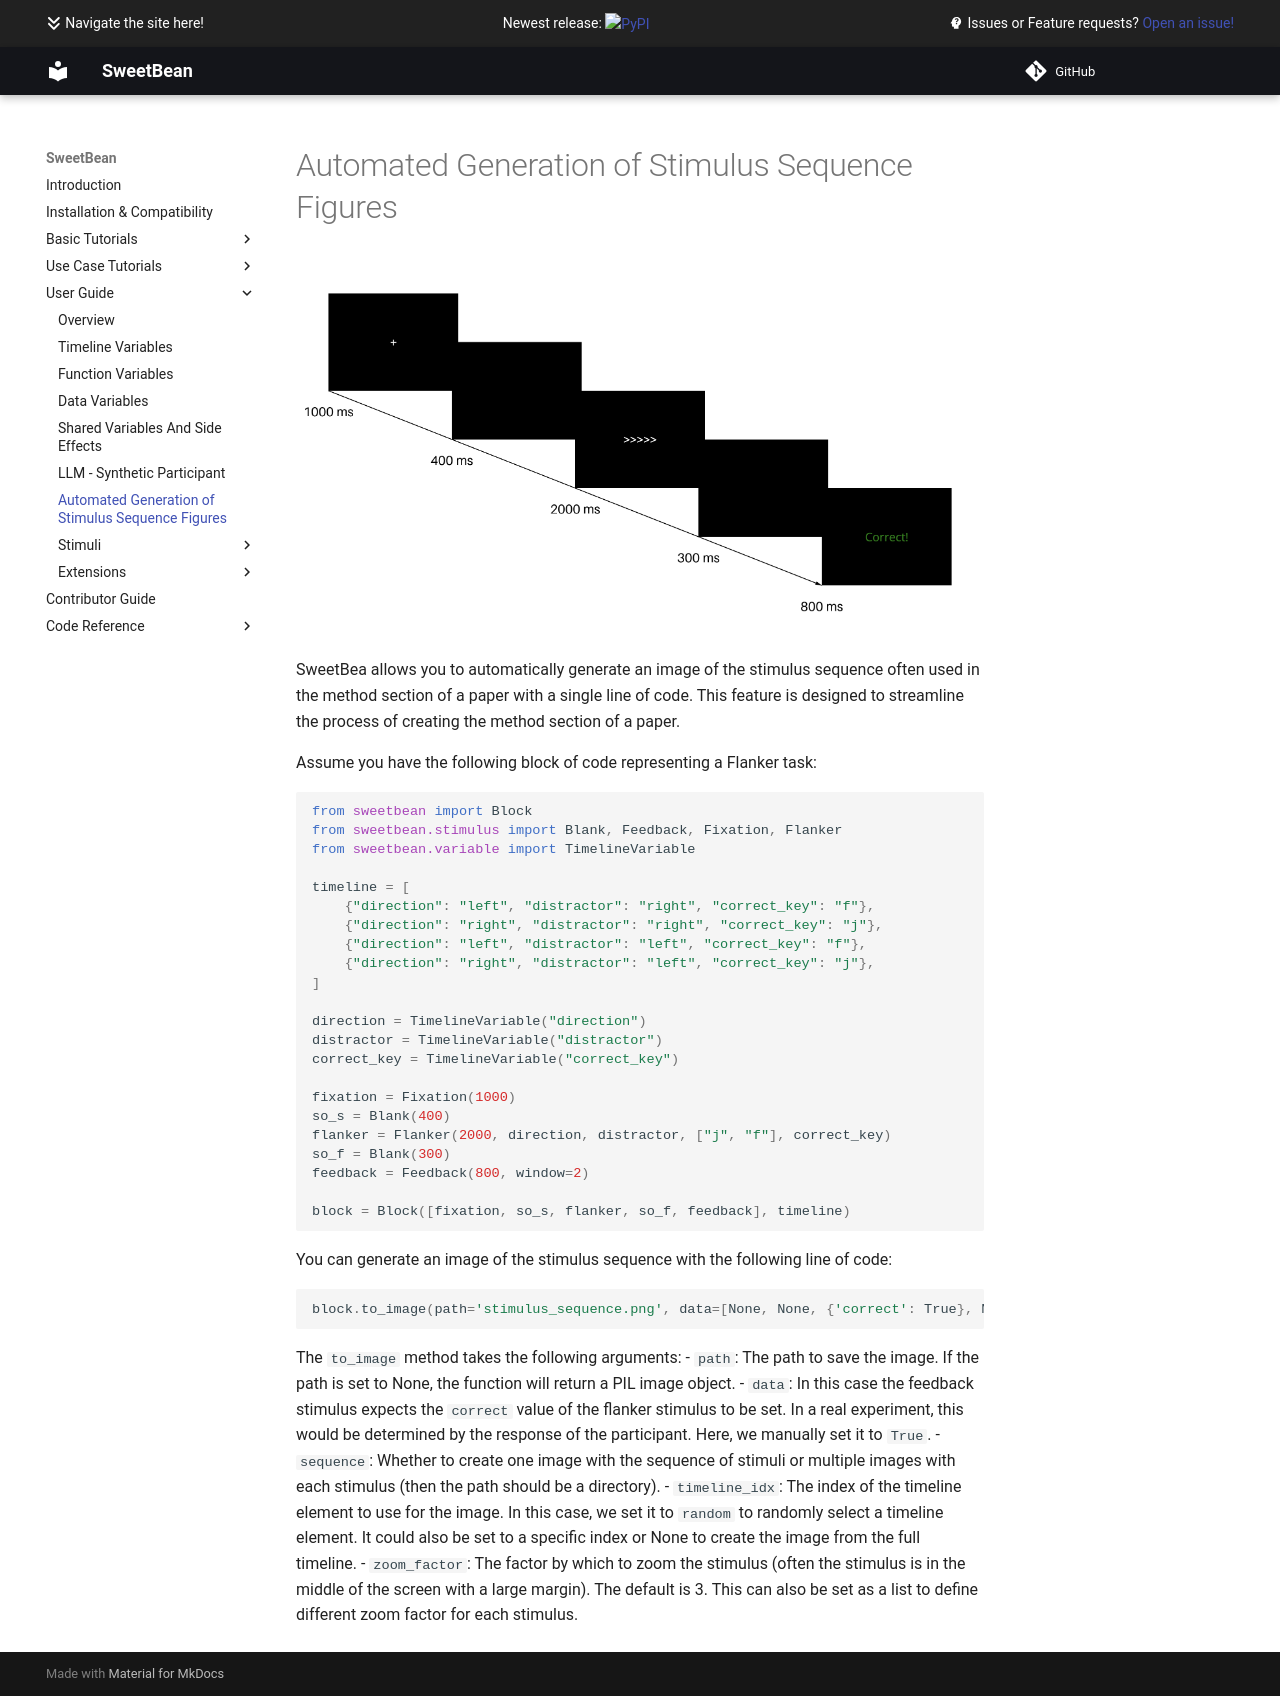

repository: AutoResearch/sweetbean · page: User Guide/documentation_stimulus_sequence/index.html · generator: mkdocs

# Automated Generation of Stimulus Sequence Figures

![stimulus_sequence](../img/stimuli/flanker.png)

SweetBea allows you to automatically generate an image of the stimulus sequence often used in the method section of a paper with a single line of code. This feature is designed to streamline the process of creating the method section of a paper.

Assume you have the following block of code representing a Flanker task:
```python
from sweetbean import Block
from sweetbean.stimulus import Blank, Feedback, Fixation, Flanker
from sweetbean.variable import TimelineVariable

timeline = [
    {"direction": "left", "distractor": "right", "correct_key": "f"},
    {"direction": "right", "distractor": "right", "correct_key": "j"},
    {"direction": "left", "distractor": "left", "correct_key": "f"},
    {"direction": "right", "distractor": "left", "correct_key": "j"},
]

direction = TimelineVariable("direction")
distractor = TimelineVariable("distractor")
correct_key = TimelineVariable("correct_key")

fixation = Fixation(1000)
so_s = Blank(400)
flanker = Flanker(2000, direction, distractor, ["j", "f"], correct_key)
so_f = Blank(300)
feedback = Feedback(800, window=2)

block = Block([fixation, so_s, flanker, so_f, feedback], timeline)
```

You can generate an image of the stimulus sequence with the following line of code:
```python
block.to_image(path='stimulus_sequence.png', data=[None, None, {'correct': True}, None, None], sequence=True, timeline_idx='random', zoom_factor=3)
```

The `to_image` method takes the following arguments:
- `path`: The path to save the image. If the path is set to None, the function will return a PIL image object.
- `data`: In this case the feedback stimulus expects the `correct` value of the flanker stimulus to be set. In a real experiment, this would be determined by the response of the participant. Here, we manually set it to `True`.
- `sequence`: Whether to create one image with the sequence of stimuli or multiple images with each stimulus (then the path should be a directory).
- `timeline_idx`: The index of the timeline element to use for the image. In this case, we set it to `random` to randomly select a timeline element. It could also be set to a specific index or None to create the image from the full timeline.
- `zoom_factor`: The factor by which to zoom the stimulus (often the stimulus is in the middle of the screen with a large margin). The default is 3. This can also be set as a list to define different zoom factor for each stimulus.
